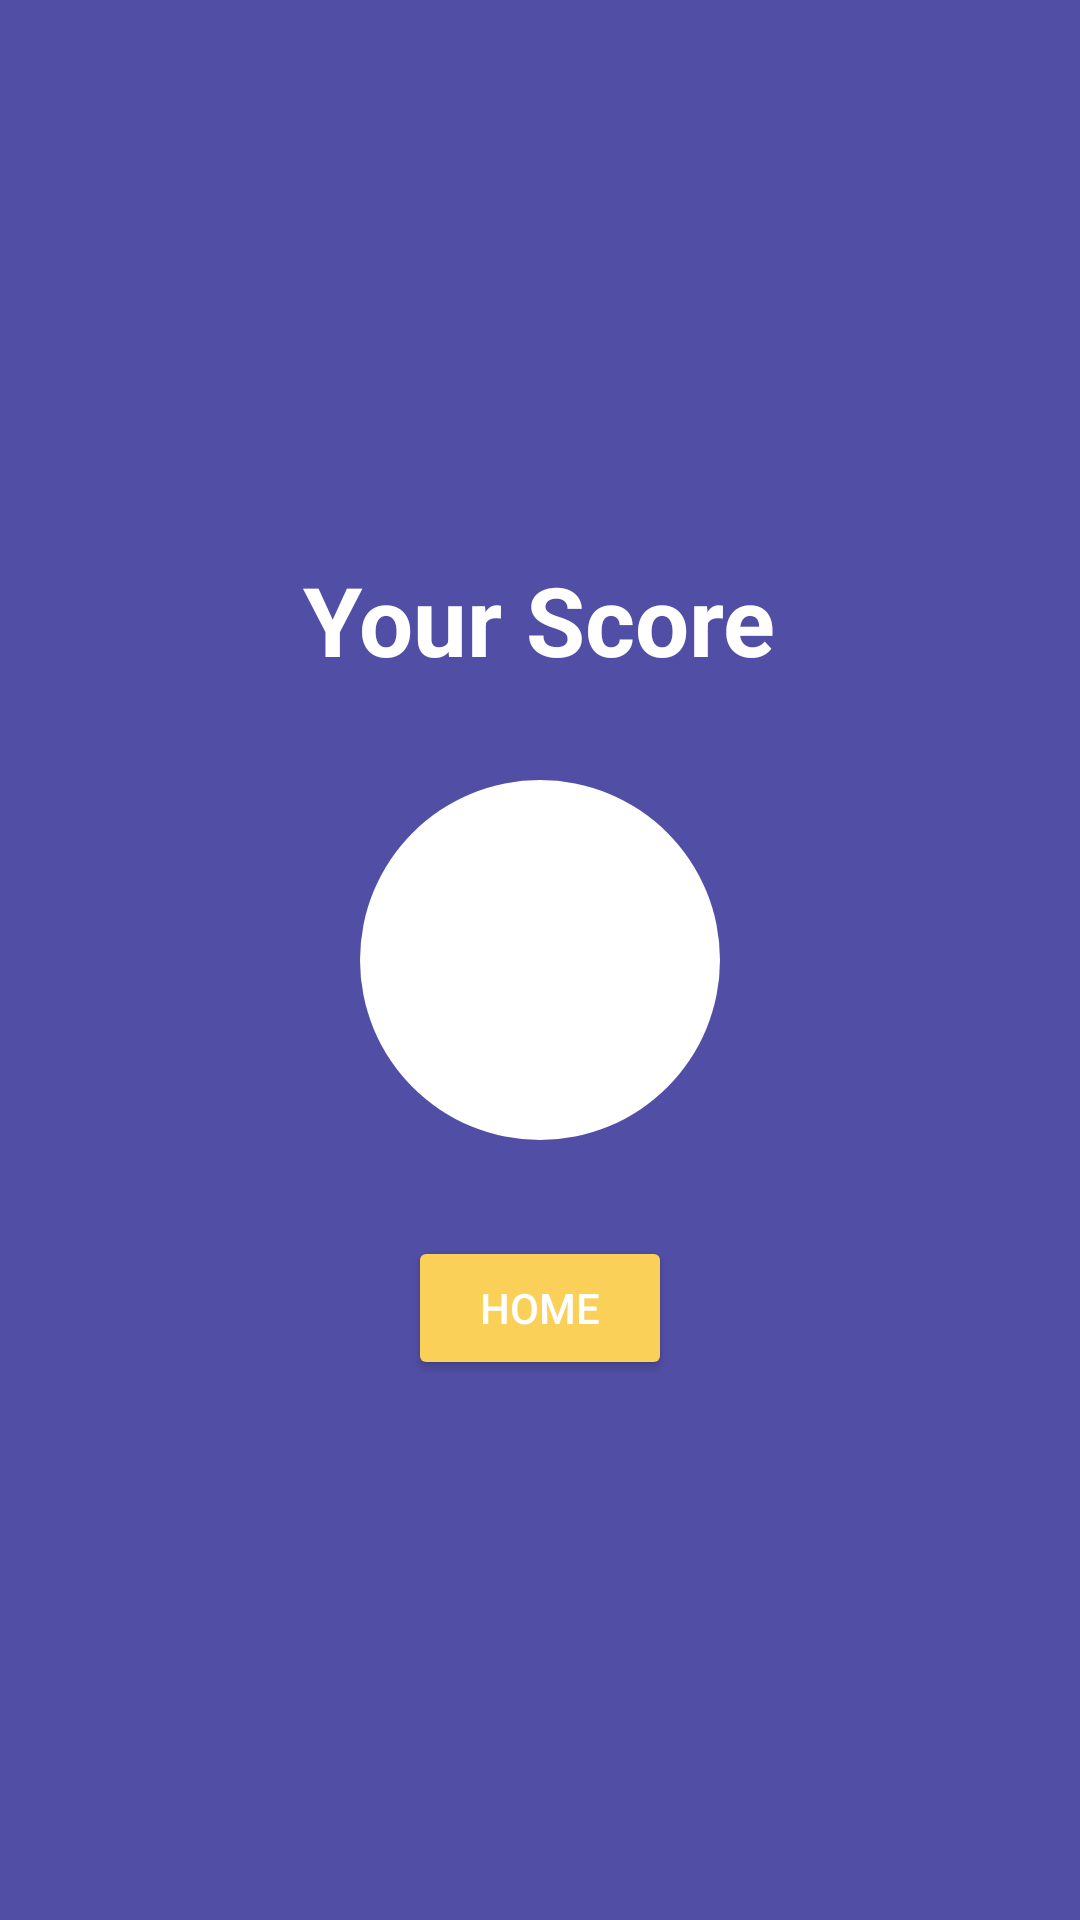

Android layout source for this screen:
<!-- AndroidManifest.xml: application theme AppTheme -->
<!-- res/layout/quiz_completed_fragment.xml -->
<?xml version="1.0" encoding="utf-8"?>
<RelativeLayout xmlns:android="http://schemas.android.com/apk/res/android"
    xmlns:app="http://schemas.android.com/apk/res-auto"
    android:layout_width="match_parent"
    android:layout_height="match_parent"
    android:background="@color/colorPrimary"
    android:orientation="vertical">


    <TextView
        android:id="@+id/text_marks_scored"
        android:layout_width="120dp"
        android:layout_height="120dp"
        android:layout_centerInParent="true"
        android:background="@drawable/circle_white"
        android:gravity="center"
        android:textColor="@color/question_text_yellow"
        android:textSize="@dimen/text_dimen_single_extra_huge" />

    <TextView
        android:layout_width="wrap_content"
        android:layout_height="wrap_content"
        android:layout_above="@id/text_marks_scored"
        android:layout_centerHorizontal="true"
        android:layout_marginBottom="@dimen/dimen_32x"
        android:text="@string/your_score_static_text"
        android:textColor="@color/white"
        android:textSize="@dimen/text_dimen_huge"
        android:textStyle="bold" />


    <android.support.v7.widget.AppCompatButton
        android:id="@+id/go_to_home_button"
        android:layout_width="wrap_content"
        android:layout_height="wrap_content"
        android:layout_below="@id/text_marks_scored"
        android:layout_centerHorizontal="true"
        android:layout_marginTop="@dimen/dimen_32x"
        android:text="Home"
        android:textColor="@color/white"
        app:backgroundTint="@color/question_text_yellow" />

</RelativeLayout>
<!-- resources referenced by this layout -->
<resources>
  <color name="colorPrimary">#514EA5</color>
  <color name="question_text_yellow">#fbd059</color>
  <color name="white">#ffffff</color>
  <dimen name="dimen_32x">32dp</dimen>
  <dimen name="text_dimen_huge">32sp</dimen>
  <dimen name="text_dimen_single_extra_huge">64sp</dimen>
  <!-- drawable circle_white (drawable) -->
  <?xml version="1.0" encoding="utf-8"?>
  <shape xmlns:android="http://schemas.android.com/apk/res/android"
      android:dither="true"
      android:shape="oval">
      <solid android:color="@color/white" />
      <padding
          android:bottom="@dimen/dimen_16x"
          android:left="@dimen/dimen_16x"
          android:right="@dimen/dimen_16x"
          android:top="@dimen/dimen_16x" />
  </shape>
  <string name="your_score_static_text">Your Score</string>
  <style name="AppTheme" parent="Theme.AppCompat.Light.NoActionBar">
          
          <item name="colorPrimary">@color/colorPrimary</item>
          <item name="colorPrimaryDark">@color/colorPrimaryDark</item>
          <item name="colorAccent">@color/colorAccent</item>
          <item name="android:textColorHint">@color/light_grey</item>
          <item name="android:textColor">@color/dark_grey</item>
          <item name="android:background">@null</item>
          <item name="android:windowBackground">@color/white</item>
      </style>
  <dimen name="dimen_16x">16dp</dimen>
  <color name="colorPrimaryDark">#484FA0</color>
  <color name="colorAccent">#F8D056</color>
  <color name="light_grey">#a4a4a4</color>
  <color name="dark_grey">#777777</color>
</resources>
